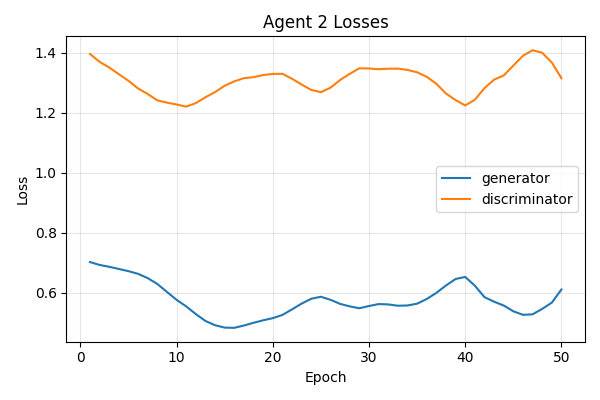

Data behind this chart, as committed beside it:
epoch, gen_loss, disc_loss
1, 0.702, 1.396
2, 0.6923, 1.37
3, 0.6862, 1.351
4, 0.6789, 1.328
5, 0.6716, 1.306
6, 0.6627, 1.281
7, 0.6484, 1.262
8, 0.6289, 1.241
9, 0.6023, 1.234
10, 0.576, 1.227
11, 0.5541, 1.22
12, 0.5286, 1.232
13, 0.5055, 1.251
14, 0.4913, 1.269
15, 0.4834, 1.29
16, 0.4826, 1.305
17, 0.4903, 1.315
18, 0.4995, 1.318
19, 0.5078, 1.326
20, 0.5149, 1.329
21, 0.5255, 1.33
22, 0.5442, 1.313
23, 0.5635, 1.294
24, 0.5796, 1.276
25, 0.5863, 1.269
26, 0.576, 1.283
27, 0.5625, 1.309
28, 0.5541, 1.33
29, 0.548, 1.348
30, 0.5554, 1.347
31, 0.5619, 1.345
32, 0.5607, 1.347
33, 0.5563, 1.347
34, 0.5572, 1.343
35, 0.5631, 1.335
36, 0.5788, 1.32
37, 0.5992, 1.296
38, 0.6239, 1.264
39, 0.6455, 1.242
40, 0.6523, 1.224
41, 0.6233, 1.243
42, 0.585, 1.282
43, 0.5697, 1.31
44, 0.5571, 1.324
45, 0.5379, 1.357
46, 0.526, 1.39
47, 0.5277, 1.408
48, 0.5458, 1.4
49, 0.5666, 1.367
50, 0.6104, 1.315
